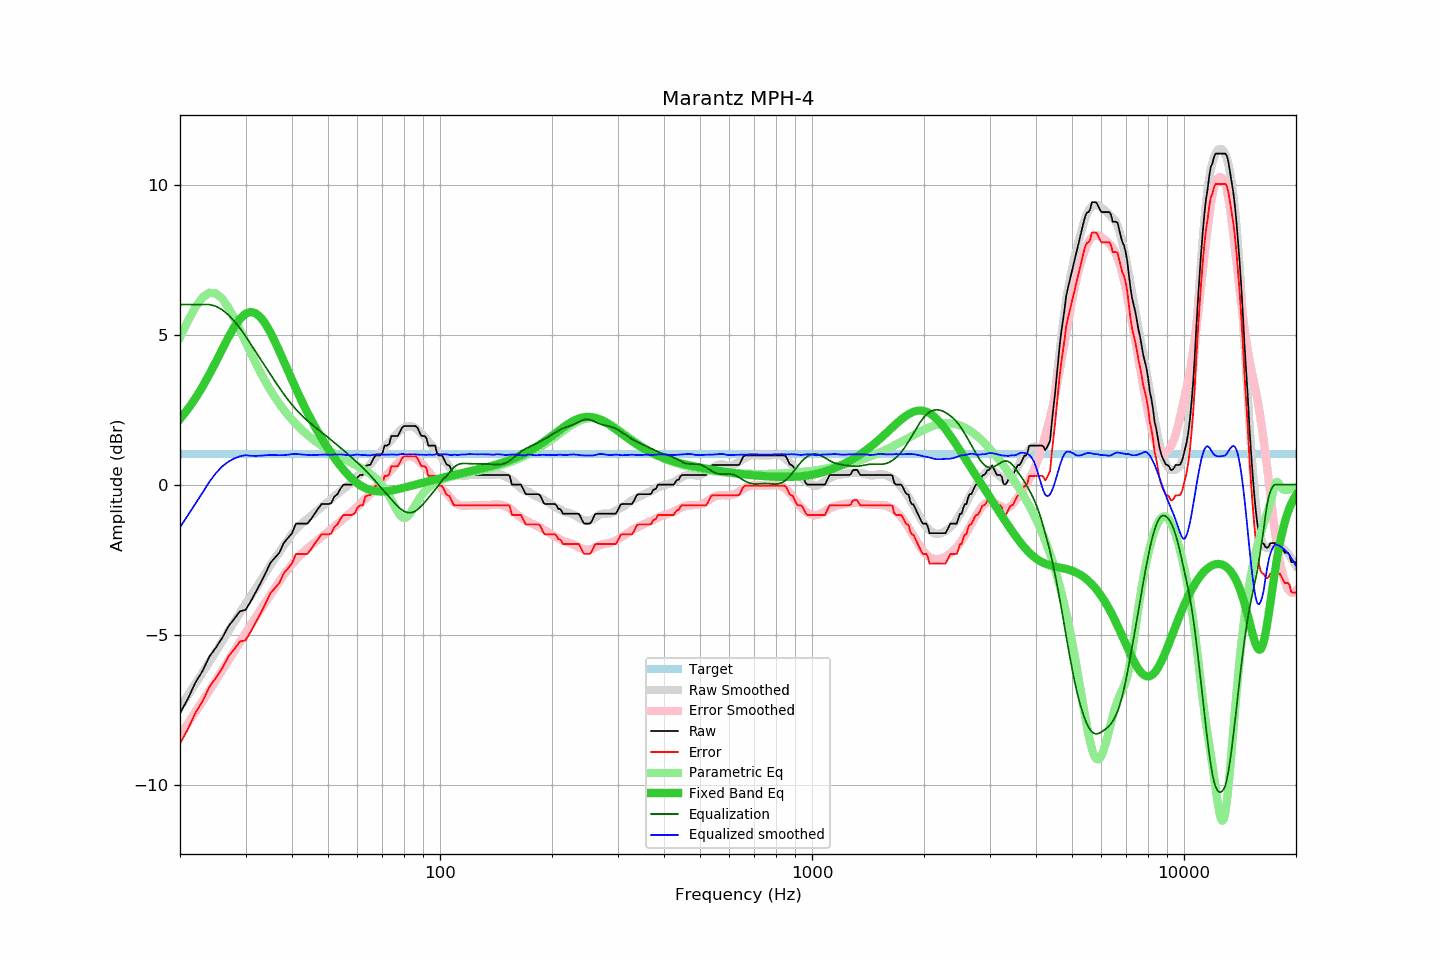

Source data for this figure (header and first rows):
frequency, raw, error, smoothed, error_smoothed, equalization, parametric_eq, equalized_raw, equalized_smoothed, target
20, -7.62, -8.63, -7.42, -8.35, 6.00, 2.19, -1.62, -1.42, 1.01
21, -7.14, -8.15, -7.03, -7.96, 6.00, 2.52, -1.14, -1.03, 1.01
22, -6.60, -7.61, -6.64, -7.59, 6.00, 2.88, -0.60, -0.64, 1.01
23, -6.21, -7.22, -6.27, -7.22, 6.00, 3.27, -0.21, -0.27, 1.01
24, -5.73, -6.74, -5.90, -6.86, 6.00, 3.68, 0.27, 0.10, 1.01
25, -5.43, -6.44, -5.55, -6.52, 5.94, 4.10, 0.51, 0.39, 1.01
26, -5.10, -6.11, -5.21, -6.18, 5.82, 4.52, 0.72, 0.61, 1.01
27, -4.72, -5.73, -4.89, -5.86, 5.65, 4.92, 0.93, 0.76, 1.01
28, -4.47, -5.48, -4.57, -5.54, 5.44, 5.26, 0.97, 0.87, 1.01
29, -4.22, -5.23, -4.26, -5.24, 5.21, 5.52, 0.99, 0.94, 1.01
30, -4.18, -5.19, -3.97, -4.95, 4.95, 5.69, 0.77, 0.98, 1.01
31, -3.89, -4.90, -3.72, -4.68, 4.68, 5.75, 0.79, 0.96, 1.01
32, -3.57, -4.58, -3.46, -4.41, 4.41, 5.71, 0.84, 0.95, 1.01
33, -3.26, -4.27, -3.19, -4.16, 4.16, 5.56, 0.90, 0.97, 1.01
34, -2.94, -3.95, -2.94, -3.91, 3.91, 5.34, 0.97, 0.98, 1.01
35, -2.61, -3.62, -2.69, -3.67, 3.67, 5.07, 1.06, 0.99, 1.01
36, -2.44, -3.45, -2.46, -3.44, 3.44, 4.76, 1.00, 0.98, 1.01
37, -2.27, -3.28, -2.25, -3.23, 3.23, 4.44, 0.96, 0.98, 1.01
38, -1.95, -2.96, -2.04, -3.02, 3.02, 4.12, 1.07, 0.98, 1.01
39, -1.78, -2.79, -1.84, -2.83, 2.83, 3.80, 1.05, 0.99, 1.01
40, -1.62, -2.63, -1.65, -2.66, 2.66, 3.49, 1.04, 1.02, 1.01
41, -1.30, -2.31, -1.49, -2.51, 2.51, 3.19, 1.21, 1.02, 1.01
42, -1.30, -2.31, -1.36, -2.37, 2.37, 2.92, 1.07, 1.01, 1.01
43, -1.30, -2.31, -1.24, -2.24, 2.24, 2.65, 0.94, 1.00, 1.01
44, -1.30, -2.31, -1.14, -2.13, 2.13, 2.41, 0.83, 0.99, 1.01
45, -1.15, -2.16, -1.05, -2.03, 2.03, 2.17, 0.88, 0.98, 1.01
46, -0.97, -1.98, -0.95, -1.93, 1.93, 1.95, 0.96, 0.99, 1.01
47, -0.81, -1.82, -0.85, -1.84, 1.84, 1.75, 1.03, 0.99, 1.01
48, -0.65, -1.66, -0.76, -1.75, 1.75, 1.55, 1.10, 0.99, 1.01
49, -0.65, -1.66, -0.66, -1.66, 1.66, 1.37, 1.01, 1.00, 1.01
50, -0.65, -1.66, -0.58, -1.57, 1.57, 1.20, 0.92, 1.00, 1.01
51, -0.62, -1.63, -0.49, -1.48, 1.48, 1.04, 0.86, 0.99, 1.01
52, -0.40, -1.41, -0.39, -1.40, 1.40, 0.89, 1.00, 1.00, 1.01
53, -0.32, -1.33, -0.31, -1.31, 1.31, 0.75, 0.99, 1.00, 1.01
54, -0.14, -1.15, -0.23, -1.23, 1.23, 0.62, 1.09, 1.00, 1.01
55, 0.00, -1.01, -0.15, -1.14, 1.14, 0.50, 1.14, 1.00, 1.01
56, 0.00, -1.01, -0.08, -1.06, 1.06, 0.39, 1.06, 0.98, 1.01
57, 0.00, -1.01, -0.00, -0.98, 0.98, 0.29, 0.98, 0.97, 1.01
58, 0.00, -1.01, 0.08, -0.90, 0.90, 0.19, 0.90, 0.98, 1.01
59, 0.05, -0.96, 0.18, -0.81, 0.81, 0.11, 0.86, 0.99, 1.01
60, 0.24, -0.77, 0.27, -0.73, 0.73, 0.04, 0.97, 1.00, 1.01
61, 0.32, -0.69, 0.35, -0.64, 0.64, -0.02, 0.96, 0.99, 1.01
62, 0.32, -0.69, 0.42, -0.56, 0.56, -0.07, 0.88, 0.98, 1.01
63, 0.61, -0.40, 0.51, -0.48, 0.48, -0.12, 1.09, 0.98, 1.01
64, 0.65, -0.36, 0.58, -0.39, 0.39, -0.15, 1.04, 0.97, 1.01
65, 0.66, -0.35, 0.67, -0.30, 0.30, -0.18, 0.96, 0.97, 1.01
66, 0.83, -0.18, 0.78, -0.21, 0.21, -0.20, 1.04, 0.99, 1.01
67, 0.97, -0.04, 0.89, -0.12, 0.12, -0.22, 1.09, 1.00, 1.01
68, 0.97, -0.04, 0.99, -0.02, 0.02, -0.23, 0.99, 1.01, 1.01
69, 0.97, -0.04, 1.07, 0.06, -0.06, -0.23, 0.91, 1.01, 1.01
70, 1.05, 0.04, 1.15, 0.15, -0.15, -0.23, 0.90, 1.00, 1.01
71, 1.30, 0.29, 1.24, 0.24, -0.24, -0.23, 1.06, 1.00, 1.01
72, 1.30, 0.29, 1.33, 0.33, -0.33, -0.22, 0.97, 1.00, 1.01
73, 1.35, 0.34, 1.41, 0.41, -0.41, -0.21, 0.94, 0.99, 1.01
74, 1.62, 0.61, 1.49, 0.49, -0.49, -0.20, 1.13, 1.00, 1.01
75, 1.62, 0.61, 1.58, 0.57, -0.57, -0.18, 1.05, 1.00, 1.01
76, 1.62, 0.61, 1.65, 0.65, -0.65, -0.17, 0.97, 0.99, 1.01
77, 1.62, 0.61, 1.72, 0.72, -0.72, -0.15, 0.90, 1.00, 1.01
78, 1.75, 0.74, 1.80, 0.79, -0.79, -0.14, 0.96, 1.01, 1.01
79, 1.89, 0.88, 1.86, 0.84, -0.84, -0.12, 1.05, 1.02, 1.01
... 553 more rows
